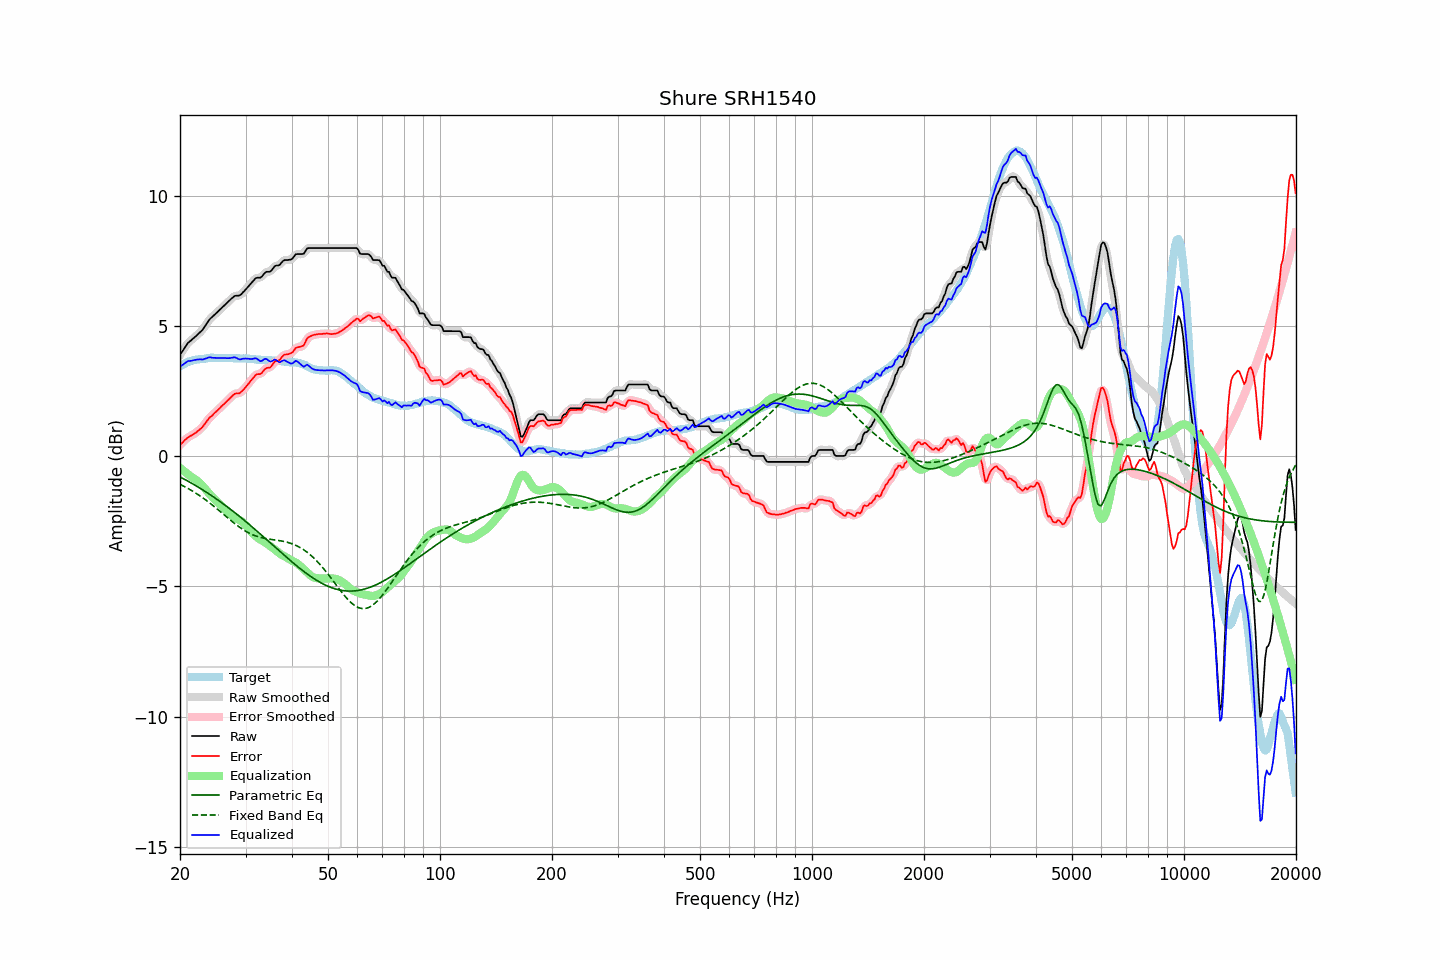

The data file committed next to this chart (first rows):
frequency, raw, error, smoothed, error_smoothed, equalization, parametric_eq, fixed_band_eq, equalized_raw, equalized_smoothed, target
20.00, 3.89, 0.44, 3.88, 0.43, -0.45, -0.80, -1.08, 3.44, 3.43, 3.45
20.20, 3.98, 0.49, 3.98, 0.49, -0.50, -0.83, -1.11, 3.48, 3.48, 3.49
20.40, 4.07, 0.55, 4.08, 0.55, -0.55, -0.86, -1.14, 3.52, 3.53, 3.52
20.61, 4.17, 0.62, 4.17, 0.61, -0.60, -0.90, -1.17, 3.57, 3.57, 3.55
20.81, 4.26, 0.67, 4.26, 0.67, -0.65, -0.93, -1.21, 3.61, 3.61, 3.59
21.02, 4.35, 0.72, 4.34, 0.72, -0.70, -0.96, -1.24, 3.65, 3.64, 3.63
21.23, 4.40, 0.76, 4.40, 0.76, -0.74, -1.00, -1.28, 3.65, 3.66, 3.64
21.44, 4.45, 0.79, 4.46, 0.79, -0.79, -1.03, -1.31, 3.66, 3.66, 3.66
21.66, 4.51, 0.83, 4.50, 0.83, -0.83, -1.07, -1.35, 3.68, 3.67, 3.68
21.87, 4.56, 0.87, 4.56, 0.87, -0.87, -1.10, -1.39, 3.69, 3.69, 3.69
22.09, 4.61, 0.90, 4.61, 0.91, -0.91, -1.14, -1.43, 3.70, 3.70, 3.71
22.31, 4.67, 0.96, 4.67, 0.96, -0.96, -1.18, -1.47, 3.71, 3.71, 3.71
22.54, 4.73, 1.01, 4.72, 1.01, -1.01, -1.21, -1.51, 3.72, 3.71, 3.72
22.76, 4.79, 1.06, 4.79, 1.06, -1.07, -1.25, -1.55, 3.72, 3.71, 3.73
22.99, 4.85, 1.12, 4.86, 1.13, -1.14, -1.29, -1.59, 3.71, 3.72, 3.73
23.22, 4.94, 1.20, 4.94, 1.20, -1.21, -1.33, -1.64, 3.73, 3.73, 3.74
23.45, 5.03, 1.28, 5.03, 1.28, -1.28, -1.37, -1.68, 3.75, 3.75, 3.75
23.69, 5.13, 1.37, 5.13, 1.37, -1.36, -1.41, -1.73, 3.77, 3.77, 3.76
23.92, 5.22, 1.45, 5.21, 1.44, -1.43, -1.45, -1.78, 3.79, 3.79, 3.77
24.16, 5.29, 1.51, 5.28, 1.51, -1.50, -1.49, -1.82, 3.79, 3.79, 3.78
24.40, 5.34, 1.55, 5.35, 1.57, -1.56, -1.53, -1.87, 3.78, 3.78, 3.79
24.65, 5.40, 1.62, 5.40, 1.62, -1.63, -1.57, -1.92, 3.77, 3.77, 3.78
24.89, 5.46, 1.68, 5.45, 1.68, -1.69, -1.62, -1.97, 3.77, 3.77, 3.77
25.14, 5.51, 1.74, 5.51, 1.74, -1.74, -1.66, -2.02, 3.77, 3.77, 3.77
25.39, 5.57, 1.80, 5.57, 1.80, -1.80, -1.70, -2.07, 3.77, 3.77, 3.77
25.65, 5.63, 1.86, 5.63, 1.86, -1.86, -1.75, -2.13, 3.77, 3.77, 3.77
25.91, 5.69, 1.92, 5.69, 1.92, -1.92, -1.79, -2.18, 3.77, 3.77, 3.76
26.16, 5.75, 1.98, 5.75, 1.98, -1.98, -1.84, -2.23, 3.77, 3.77, 3.77
26.43, 5.81, 2.04, 5.81, 2.04, -2.04, -1.88, -2.28, 3.76, 3.77, 3.77
26.69, 5.87, 2.10, 5.87, 2.10, -2.11, -1.93, -2.33, 3.76, 3.76, 3.77
26.96, 5.93, 2.16, 5.93, 2.16, -2.17, -1.97, -2.39, 3.76, 3.76, 3.77
27.23, 5.99, 2.22, 5.99, 2.22, -2.22, -2.02, -2.44, 3.76, 3.77, 3.77
27.50, 6.05, 2.28, 6.05, 2.28, -2.27, -2.07, -2.49, 3.78, 3.78, 3.77
27.77, 6.10, 2.34, 6.10, 2.34, -2.31, -2.12, -2.54, 3.79, 3.79, 3.76
28.05, 6.15, 2.39, 6.14, 2.38, -2.35, -2.16, -2.59, 3.80, 3.79, 3.76
28.33, 6.16, 2.41, 6.15, 2.40, -2.38, -2.21, -2.63, 3.77, 3.77, 3.75
28.62, 6.16, 2.40, 6.16, 2.41, -2.42, -2.26, -2.68, 3.74, 3.74, 3.76
28.90, 6.17, 2.41, 6.18, 2.43, -2.45, -2.31, -2.73, 3.71, 3.72, 3.75
29.19, 6.21, 2.46, 6.21, 2.46, -2.49, -2.36, -2.77, 3.72, 3.72, 3.74
29.48, 6.28, 2.53, 6.27, 2.52, -2.54, -2.41, -2.81, 3.74, 3.73, 3.75
29.78, 6.34, 2.59, 6.34, 2.59, -2.59, -2.46, -2.85, 3.74, 3.75, 3.75
30.08, 6.41, 2.66, 6.41, 2.66, -2.66, -2.52, -2.89, 3.75, 3.75, 3.75
30.38, 6.48, 2.74, 6.48, 2.73, -2.74, -2.57, -2.92, 3.74, 3.74, 3.74
30.68, 6.55, 2.81, 6.55, 2.81, -2.82, -2.62, -2.95, 3.73, 3.73, 3.74
30.99, 6.62, 2.89, 6.62, 2.89, -2.89, -2.67, -2.98, 3.73, 3.73, 3.73
31.30, 6.69, 2.96, 6.69, 2.97, -2.96, -2.72, -3.01, 3.73, 3.74, 3.73
31.61, 6.76, 3.03, 6.76, 3.04, -3.01, -2.78, -3.04, 3.75, 3.75, 3.72
31.93, 6.83, 3.11, 6.81, 3.10, -3.07, -2.83, -3.06, 3.76, 3.75, 3.71
32.24, 6.85, 3.15, 6.84, 3.13, -3.12, -2.88, -3.08, 3.73, 3.72, 3.70
32.57, 6.85, 3.15, 6.85, 3.15, -3.16, -2.94, -3.10, 3.68, 3.68, 3.70
32.89, 6.85, 3.15, 6.86, 3.17, -3.20, -2.99, -3.12, 3.64, 3.66, 3.70
33.22, 6.90, 3.20, 6.91, 3.21, -3.24, -3.05, -3.13, 3.66, 3.67, 3.70
33.55, 6.98, 3.28, 6.97, 3.28, -3.27, -3.10, -3.15, 3.71, 3.70, 3.70
33.89, 7.05, 3.35, 7.04, 3.34, -3.31, -3.16, -3.16, 3.74, 3.73, 3.69
34.23, 7.08, 3.39, 7.07, 3.38, -3.35, -3.21, -3.17, 3.72, 3.71, 3.69
34.57, 7.08, 3.40, 7.08, 3.39, -3.40, -3.27, -3.18, 3.68, 3.68, 3.68
34.92, 7.08, 3.40, 7.10, 3.42, -3.45, -3.32, -3.19, 3.63, 3.65, 3.68
35.27, 7.14, 3.46, 7.15, 3.47, -3.50, -3.38, -3.20, 3.64, 3.65, 3.68
35.62, 7.22, 3.55, 7.22, 3.55, -3.54, -3.43, -3.21, 3.68, 3.68, 3.67
35.97, 7.30, 3.64, 7.28, 3.61, -3.59, -3.49, -3.22, 3.71, 3.69, 3.66
... 635 more rows
